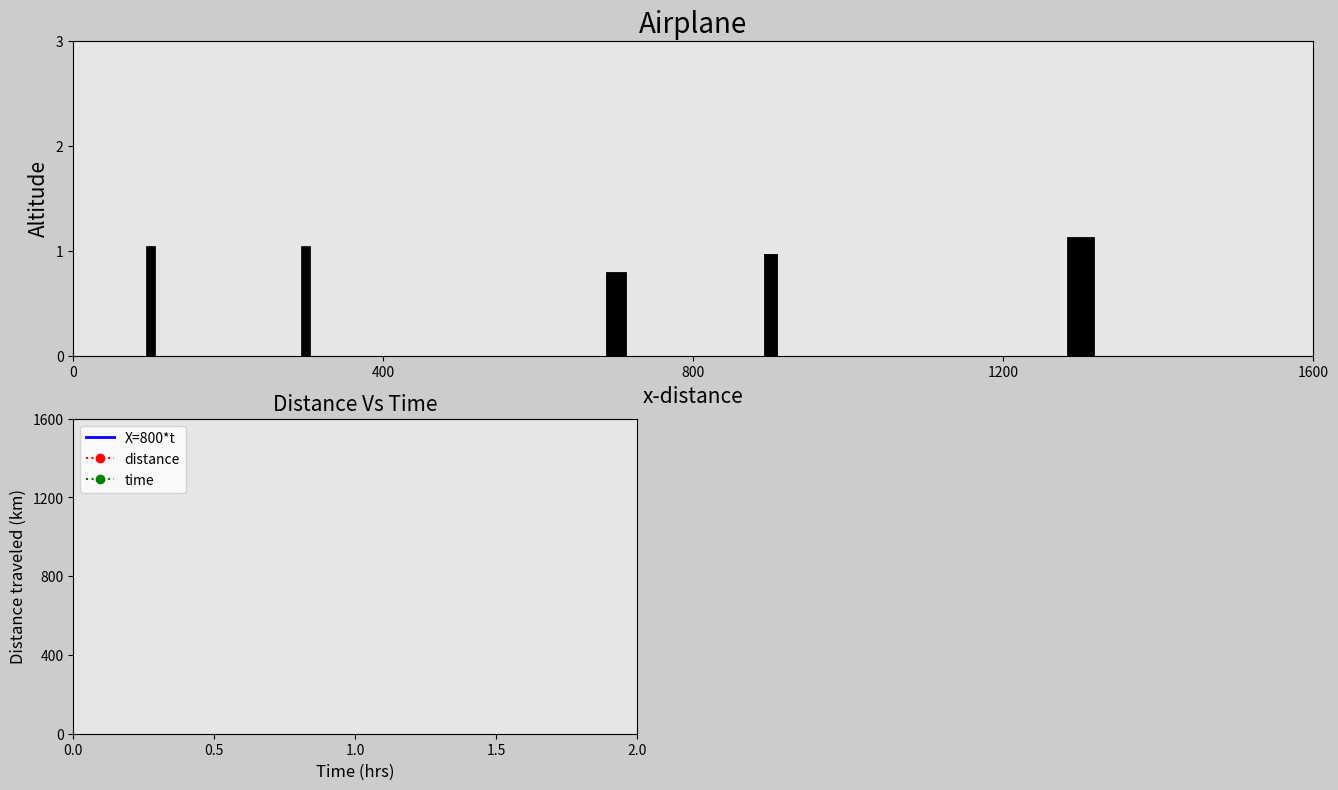

The script that saved this image:
import numpy as np
import matplotlib.pyplot as plt
from matplotlib.gridspec import GridSpec
from matplotlib.animation import FuncAnimation

# ======================== Parameters =============================
# simulation parameters
t0 = 0              # initial time in hours
tf = 2              # final time in hours
dt = 0.005          # time step
t = np.arange(t0, tf+dt, dt)
gain = 1            # change to make the plane move faster
frames = int(len(t)/gain)

# system parameter
x = 800*t*gain          # distance travel in kilometer
altitude = 2
y = np.ones(len(t))*altitude    # altitude of the airplance

# ======================== Figure and Axes ==========================
fig = plt.figure(figsize=(16,9), dpi = 120, facecolor=[0.8,0.8,0.8])
gs = GridSpec(2,2)

# >>>>>> Subplot 1
ax = fig.add_subplot(gs[0,:],facecolor=[0.9,0.9,0.9])
ax.set_ylim(0, max(y)+1), ax.set_yticks(np.arange(0,4))
ax.set_xlim(min(x),max(x)/gain), ax.set_xticks(np.arange(x[0],x[-1]/gain+1,(x[-1]/gain)/4))
ax.set_xlabel('x-distance',fontsize=15), ax.set_ylabel("Altitude",fontsize=15)
ax.set_title("Airplane", fontsize=20)

# add text
bbox = dict(boxstyle='circle',fc=(0.8,0.8,0.8),ec='r',lw=5)
time_travel = ax.text(1400,0.65,'',fontsize=20,color='k',bbox=bbox)

bbox1 = dict(boxstyle='square',fc=(0.8,0.8,0.8),ec='r',lw=2)
dist_travel = ax.text(1000,0.5,'',fontsize=20,color='k',bbox=bbox1)

# >>>>> Subplot 2
ax2 = fig.add_subplot(gs[1,0], facecolor=[0.9,0.9,0.9])
ax2.set_xlim(0,tf),ax2.set_ylim(min(x),max(x))
ax2.set_xlabel("Time (hrs)",fontsize=12), ax2.set_ylabel("Distance traveled (km)",fontsize=12)
ax2.set_xticks(np.arange(0,tf+dt,tf/4)),ax2.set_yticks(np.arange(min(x),max(x)+1,max(x)/4))
ax2.set_title("Distance Vs Time", fontsize=15)

# =========================== Animation ===============================
# >>>>> Subplot 1
animated_line, = ax.plot([],[],'r:o',linewidth=2)
plane_1, = ax.plot([],[],'k',linewidth=10, solid_capstyle='butt')
fwl, = ax.plot([],[],'k',linewidth=5,solid_capstyle='butt')     # front left wing
fwr, = ax.plot([],[],'k',linewidth=5,solid_capstyle='butt')     # front right wing
bwl, = ax.plot([],[],'k',linewidth=4,solid_capstyle='butt')     # back left wing
bwr, = ax.plot([],[],'k',linewidth=4,solid_capstyle='butt')     # back right wing
vert_line, = ax.plot([],[],'k:o',linewidth=1.5)

# dotted points
dot = np.zeros(frames)
idx = int(20/gain)
for i in range(0, frames):
    if i == idx:
        dot[i] = x[idx]
        idx+=int(20/gain)
    else:
        dot[i] = x[idx-int(20/gain)]


# static figure elements e.g houses -> skyscrapper
house_1 = ax.plot([100,100],[0,1],'k',linewidth=7)
house_2 = ax.plot([300,300],[0,1],'k',linewidth=7)
house_3 = ax.plot([700,700],[0,.7],'k',linewidth=15)
house_4 = ax.plot([900,900],[0,.9],'k',linewidth=10)
house_5 = ax.plot([1300,1300],[0,1],'k',linewidth=20)

# >>>>> Subplot 2
x_dist, = ax2.plot([],[],'-b',linewidth=2,label="X=800*t")
horizontal_line, = ax2.plot([],[],'r:o',linewidth=1.5, label="distance")
vertical_line, = ax2.plot([],[],'g:o',linewidth=1.5, label="time")
plt.legend(loc="upper left")

# update the plot at each frame
def update_plot(frame):
    # >>>> Subplot 1
    animated_line.set_data(dot[:frame], y[:frame])
    plane_1.set_data([x[frame]-50, x[frame]+50],[y[frame]])
    fwl.set_data([x[frame]+25,x[frame]],[y[frame], y[frame]+0.4])
    fwr.set_data([x[frame]+25,x[frame]],[y[frame], y[frame]-0.4])
    bwl.set_data([x[frame]-35,x[frame]-50],[y[frame], y[frame]+0.18])
    bwr.set_data([x[frame]-35,x[frame]-50],[y[frame], y[frame]-0.18])
    time_travel.set_text(f'{t[frame]*gain:.1f} hrs')
    dist_travel.set_text(f'{int(x[frame])} km')
    vert_line.set_data([x[frame]],[0,y[frame]])

    # >>>>> Subplot 2
    x_dist.set_data(t[:frame],x[:frame])
    horizontal_line.set_data([t[0],t[frame]],[x[frame]])
    vertical_line.set_data([t[frame]],[x[0],x[frame]])

    return animated_line, fwl, fwr, bwl, bwr, vert_line, plane_1,x_dist

# ====================== Display and Export Animation ==============================
animation = FuncAnimation(fig, update_plot, frames=frames, interval=20, repeat=True)
plt.show()